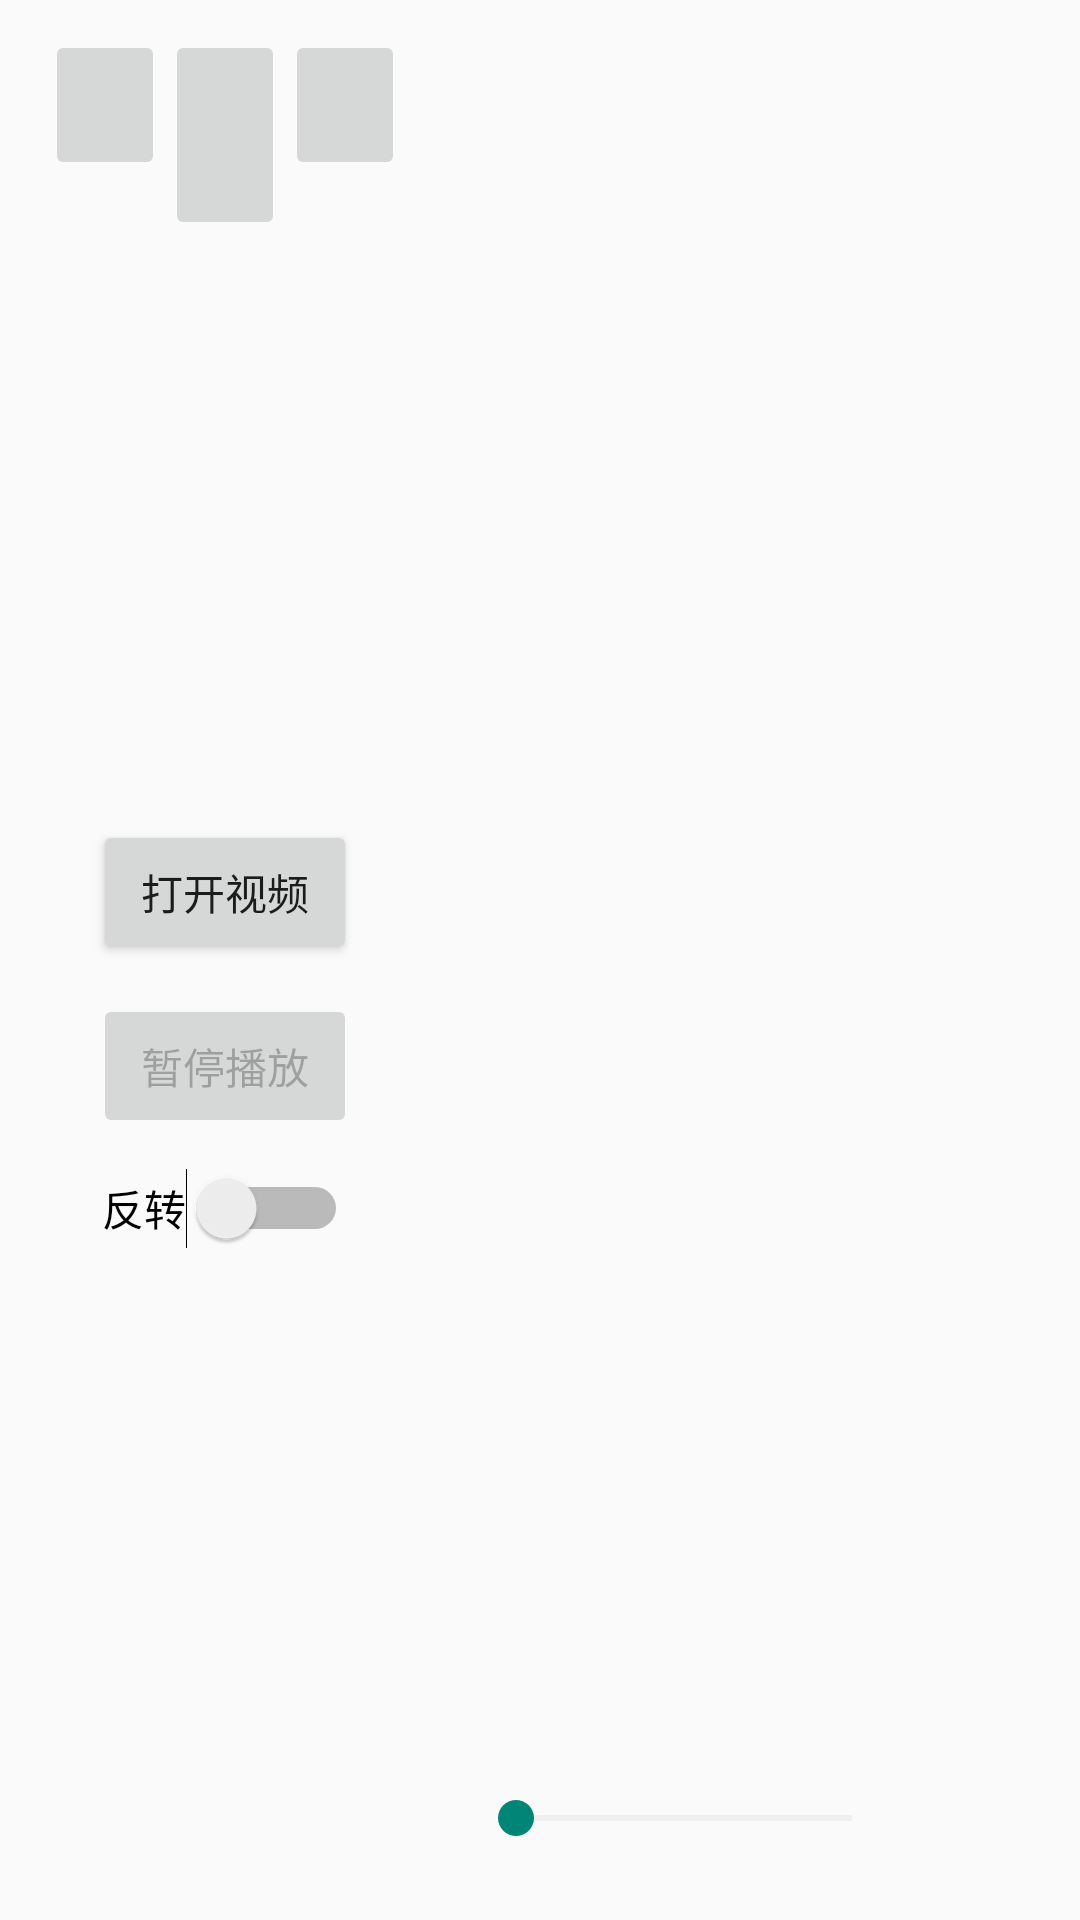

Layout XML and referenced resources for this Android screen:
<!-- AndroidManifest.xml: application theme Theme.RinaBoardApp -->
<!-- res/layout/activity_second_video.xml -->
<?xml version="1.0" encoding="utf-8"?>
<androidx.constraintlayout.widget.ConstraintLayout
	xmlns:android="http://schemas.android.com/apk/res/android"
	xmlns:tools="http://schemas.android.com/tools"
	xmlns:app="http://schemas.android.com/apk/res-auto"
	android:layout_width="match_parent"
	android:layout_height="match_parent"
	tools:context=".SecondVideoActivity">

	<LinearLayout
		android:layout_width="match_parent"
		android:orientation="horizontal"
		android:layout_height="match_parent">

		<LinearLayout
			android:layout_width="wrap_content"
			android:layout_height="match_parent"
			android:layout_marginStart="10dp"
			android:orientation="vertical">

			<LinearLayout
				android:layout_width="wrap_content"
				android:layout_height="80dp"
				android:orientation="horizontal">

				<ImageButton
					android:layout_width="40dp"
					android:id="@+id/bt_mainPage"
					android:layout_marginStart="5dp"
					android:layout_marginTop="10dp"
					android:layout_height="50dp">
				</ImageButton>

				<ImageButton
					android:layout_width="40dp"
					android:id="@+id/bt_secondPage"
					android:layout_marginTop="10dp"
					android:layout_height="match_parent">
				</ImageButton>

				<ImageButton
					android:layout_width="40dp"
					android:id="@+id/bt_thirdPage"
					android:layout_marginTop="10dp"
					android:layout_marginEnd="5dp"
					android:layout_height="50dp">
				</ImageButton>
			</LinearLayout>

			<LinearLayout
				android:layout_width="match_parent"
				android:layout_height="match_parent"
				android:orientation="vertical"
				android:gravity="center">

				<Button
					android:layout_width="wrap_content"
					android:id="@+id/bt_updateVideo"
					android:text="打开视频"
					android:layout_height="wrap_content">
				</Button>

				<Button
					android:layout_width="wrap_content"
					android:id="@+id/bt_controlVideo"
					android:layout_marginTop="10dp"
					android:layout_marginBottom="10dp"
					android:enabled="false"
					android:text="暂停播放"
					android:layout_height="wrap_content">
				</Button>

				<Switch
					android:layout_width="wrap_content"
					android:layout_height="wrap_content"
					android:id="@+id/sw_rollBack"
					android:text="反转"
					android:layout_marginBottom="30dp"
					tools:ignore="UseSwitchCompatOrMaterialXml">
				</Switch>

			</LinearLayout>
		</LinearLayout>

		<RelativeLayout
			android:layout_width="0dp"
			android:layout_weight="8"
			android:layout_height="match_parent"
			android:orientation="vertical">

			<TextureView
				android:layout_width="match_parent"
				android:layout_height="match_parent"
				android:id="@+id/tv_video"
				android:layout_marginTop="20dp"
				android:layout_marginBottom="20dp">

			</TextureView>

			<ImageView
				android:layout_width="90dp"
				android:id="@+id/iv_processedImage"
				android:layout_alignParentTop="true"
				android:layout_marginTop="20dp"
				android:layout_alignParentEnd="true"
				android:layout_height="80dp">

			</ImageView>
			
			<SeekBar
				android:id="@+id/sb_video"
				android:layout_width="match_parent"
				android:layout_height="wrap_content"
				android:layout_alignParentBottom="true"
				android:layout_marginBottom="25dp"
				android:layout_marginStart="16dp"
				android:layout_marginEnd="16dp"
				android:progressBackgroundTint="#CCCCCC"
				android:splitTrack="false"
				android:progress="0"
				android:max="100"/>

		</RelativeLayout>

		<LinearLayout
			android:layout_width="0dp"
			android:layout_weight="2"
			android:layout_gravity="end"
			android:layout_height="match_parent"
			android:orientation="vertical">

			<LinearLayout
				android:layout_width="match_parent"
				android:layout_height="wrap_content"
				android:layout_marginTop="15dp"
				android:layout_marginEnd="15dp"
				android:gravity="right">

				<ImageView
					android:layout_width="40dp"
					android:src="@drawable/battery_0"
					android:layout_marginEnd="10dp"
					android:id="@+id/iv_batteryDisplay"
					android:layout_height="40dp">
				</ImageView>

				<ImageView
					android:layout_width="35dp"
					android:layout_height="35dp"
					android:src="@drawable/setting"
					android:id="@+id/bt_setting">
				</ImageView>
			</LinearLayout>
		</LinearLayout>

	</LinearLayout>

</androidx.constraintlayout.widget.ConstraintLayout>
<!-- resources referenced by this layout -->
<resources>
  <!-- drawable battery_0: png bitmap (drawable, 1667 bytes) -->
  <style name="Theme.RinaBoardApp" parent="Base.Theme.RinaBoardApp" />
  <style name="Base.Theme.RinaBoardApp" parent="Theme.MaterialComponents.DayNight.NoActionBar.Bridge">
  		
  		
  	</style>
</resources>
